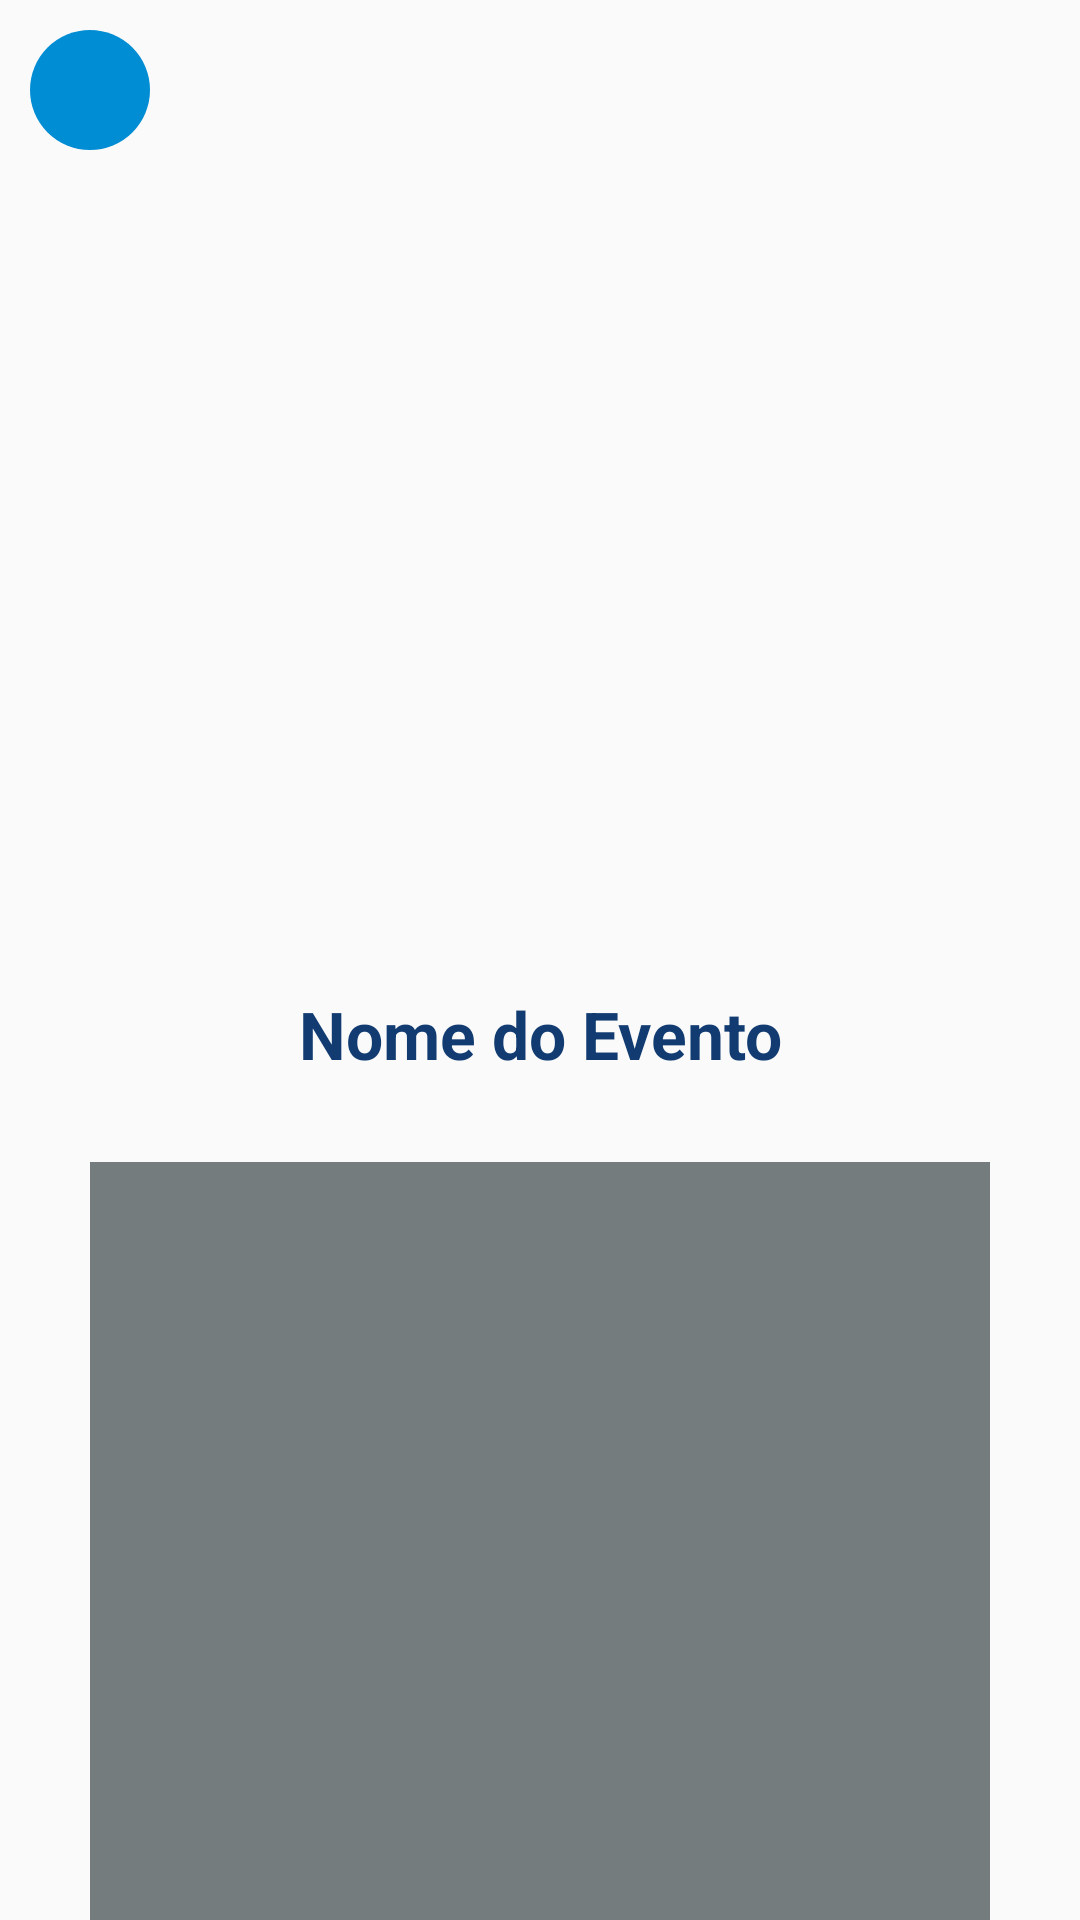

Reconstruct the res/layout file that produces this screen, plus the resources it refers to.
<!-- AndroidManifest.xml: application theme AppTheme.NoActionBar -->
<!-- res/layout/activity_event_detail_client_qrcode.xml -->
<?xml version="1.0" encoding="utf-8"?>
    <androidx.constraintlayout.widget.ConstraintLayout
    xmlns:android="http://schemas.android.com/apk/res/android"
        xmlns:app="http://schemas.android.com/apk/res-auto"
        xmlns:tools="http://schemas.android.com/tools"
        android:layout_width="match_parent"
        android:layout_height="wrap_content"
        android:orientation="vertical">

    <androidx.constraintlayout.widget.ConstraintLayout
        android:layout_width="wrap_content"
        android:layout_height="wrap_content"
        android:visibility="visible"
        android:elevation="@dimen/cardview_compat_inset_shadow"
        app:layout_constraintStart_toStartOf="parent"
        app:layout_constraintTop_toTopOf="parent">

        <androidx.appcompat.widget.Toolbar
        android:id="@+id/header"
        android:layout_width="40dp"
        android:layout_height="40dp"
        android:layout_margin="10dp"
        android:background="@drawable/background_back_arrow"
        android:padding="0dp"
        app:layout_constraintStart_toStartOf="parent"
        app:layout_constraintTop_toTopOf="parent"
        app:navigationIcon="@drawable/back_arrow" >

        </androidx.appcompat.widget.Toolbar>
    </androidx.constraintlayout.widget.ConstraintLayout>

    <ImageView
        android:id="@+id/imageViewEvent"
        android:layout_width="match_parent"
        android:layout_height="300dp"
        android:scaleType="centerCrop"
        app:layout_constraintEnd_toEndOf="parent"
        app:layout_constraintStart_toStartOf="parent"
        app:layout_constraintTop_toTopOf="parent" />

    <androidx.constraintlayout.widget.ConstraintLayout
        android:layout_width="match_parent"
        android:layout_height="8000dp"
        app:layout_constraintEnd_toEndOf="parent"
        app:layout_constraintStart_toStartOf="parent"
        app:layout_constraintTop_toBottomOf="@+id/imageViewEvent">

        <TextView
            android:id="@+id/textViewName"
            android:layout_width="match_parent"
            android:layout_height="wrap_content"
            android:text="Nome do Evento"
            android:textColor="@color/blue4"
            android:textSize="22dp"
            android:textStyle="bold"
            android:gravity="center_horizontal"
            android:layout_marginTop="30dp"
            app:layout_constraintEnd_toEndOf="parent"
            app:layout_constraintStart_toStartOf="parent"
            app:layout_constraintTop_toTopOf="parent" />

        <ImageView
            android:id="@+id/imageViewQRCodeEvent"
            android:layout_width="300dp"
            android:layout_height="300dp"
            android:layout_centerInParent="true"
            android:layout_marginTop="28dp"
            android:background="@color/gray1"
            android:contentDescription="QR Code Image"
            app:layout_constraintEnd_toEndOf="parent"
            app:layout_constraintStart_toStartOf="parent"
            app:layout_constraintTop_toBottomOf="@+id/textViewName" />


    </androidx.constraintlayout.widget.ConstraintLayout>
</androidx.constraintlayout.widget.ConstraintLayout>
<!-- resources referenced by this layout -->
<resources>
  <color name="blue4">#123C71</color>
  <color name="gray1">#747C7E</color>
  <!-- drawable background_back_arrow (drawable) -->
  <?xml version="1.0" encoding="utf-8"?>
  <shape xmlns:android="http://schemas.android.com/apk/res/android"
      android:shape="oval">
      <solid android:color="@color/blue3" />
  </shape>
  <style name="AppTheme.NoActionBar">
          <item name="windowActionBar">false</item>
          <item name="windowNoTitle">true</item>
      </style>
  <color name="blue3">#008DD4</color>
</resources>
